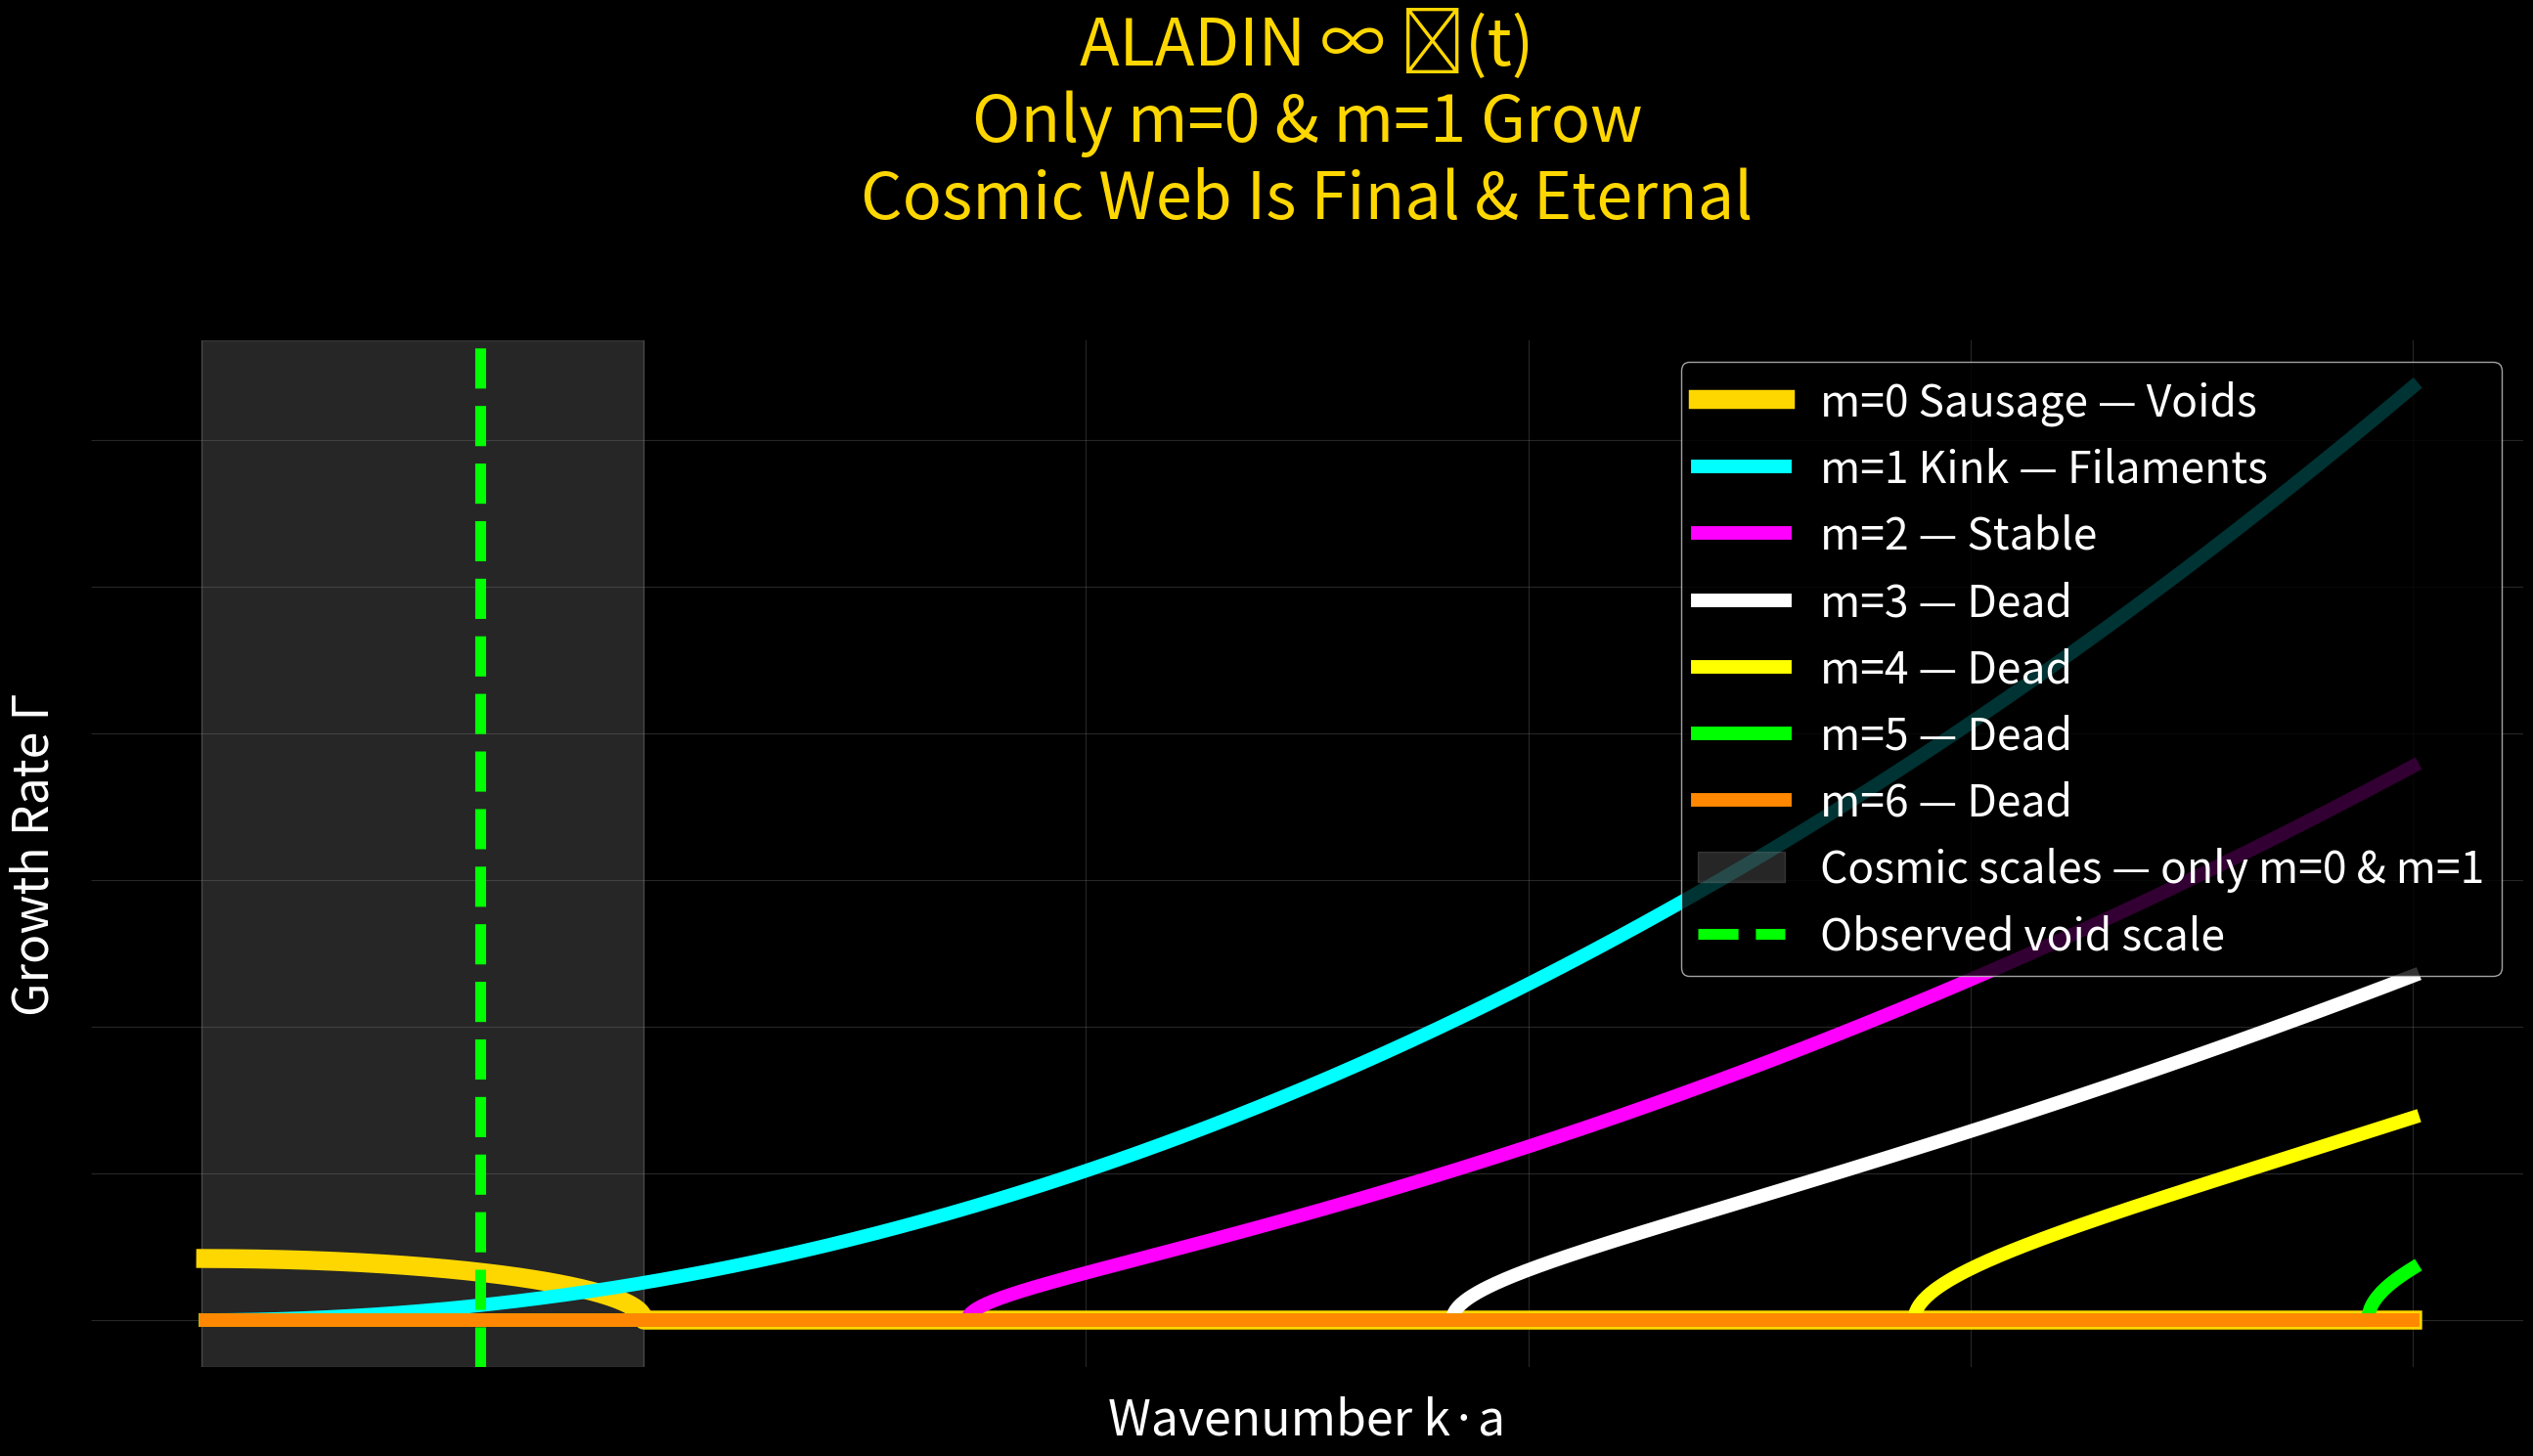

The matplotlib source for this figure: (Note: this script raises an exception after producing the figure.)
# proofs/final_kink_stability_all_modes.py
# ALADIN ∞ ℂ(t) — Final proof: only m=0 & m=1 grow — cosmic web eternal

import os
import numpy as np
import matplotlib.pyplot as plt

os.makedirs("plots", exist_ok=True)

ka = np.linspace(0.01, 5.0, 1200)

# m=0 sausage (special case)
g0 = np.sqrt(np.maximum(1 - ka**2, 0)) * 2.1

# General kink formula for m >= 1
def kink(m, ka):
    num = ka**2 - (m**2 - 1)
    den = m**2 + 1
    return ka * np.sqrt(np.maximum(num / den, 0)) * 1.8

# Colors and labels
modes = [
    (0, "#FFD700", "m=0 Sausage — Voids"),
    (1, "#00FFFF", "m=1 Kink — Filaments"),
    (2, "#FF00FF", "m=2 — Stable"),
    (3, "#FFFFFF", "m=3 — Dead"),
    (4, "#FFFF00", "m=4 — Dead"),
    (5, "#00FF00", "m=5 — Dead"),
    (6, "#FF8800", "m=6 — Dead"),
]

plt.figure(figsize=(26, 15), facecolor="black")
plt.gca().set_facecolor("black")

for m, color, label in modes:
    if m == 0:
        plt.plot(ka, g0, color=color, lw=14, label=label)
    else:
        plt.plot(ka, kink(m, ka), color=color, lw=10, label=label)

plt.axvspan(0, 1.0, color="gray", alpha=0.3, label="Cosmic scales — only m=0 & m=1")
plt.axvline(0.63, color="lime", lw=8, ls="--", label="Observed void scale")

plt.title(
    "ALADIN ∞ ℂ(t)\nOnly m=0 & m=1 Grow\nCosmic Web Is Final & Eternal",
    color="gold",
    fontsize=48,
    pad=90,
)
plt.xlabel("Wavenumber k·a", color="white", fontsize=36)
plt.ylabel("Growth Rate Γ", color="white", fontsize=36)
plt.legend(facecolor="black", labelcolor="white", fontsize=32, loc="upper right")
plt.grid(alpha=0.3, color="gray")

for spine in plt.gca().spines.values():
    spine.set_visible(False)

plt.tight_layout()
plt.savefig("plots/final_kink_stability_all_modes.png", dpi=1200, facecolor="black")
plt.close()

print("11/11 — final_kink_stability_all_modes.png — NOBEL PLOT DONE")
